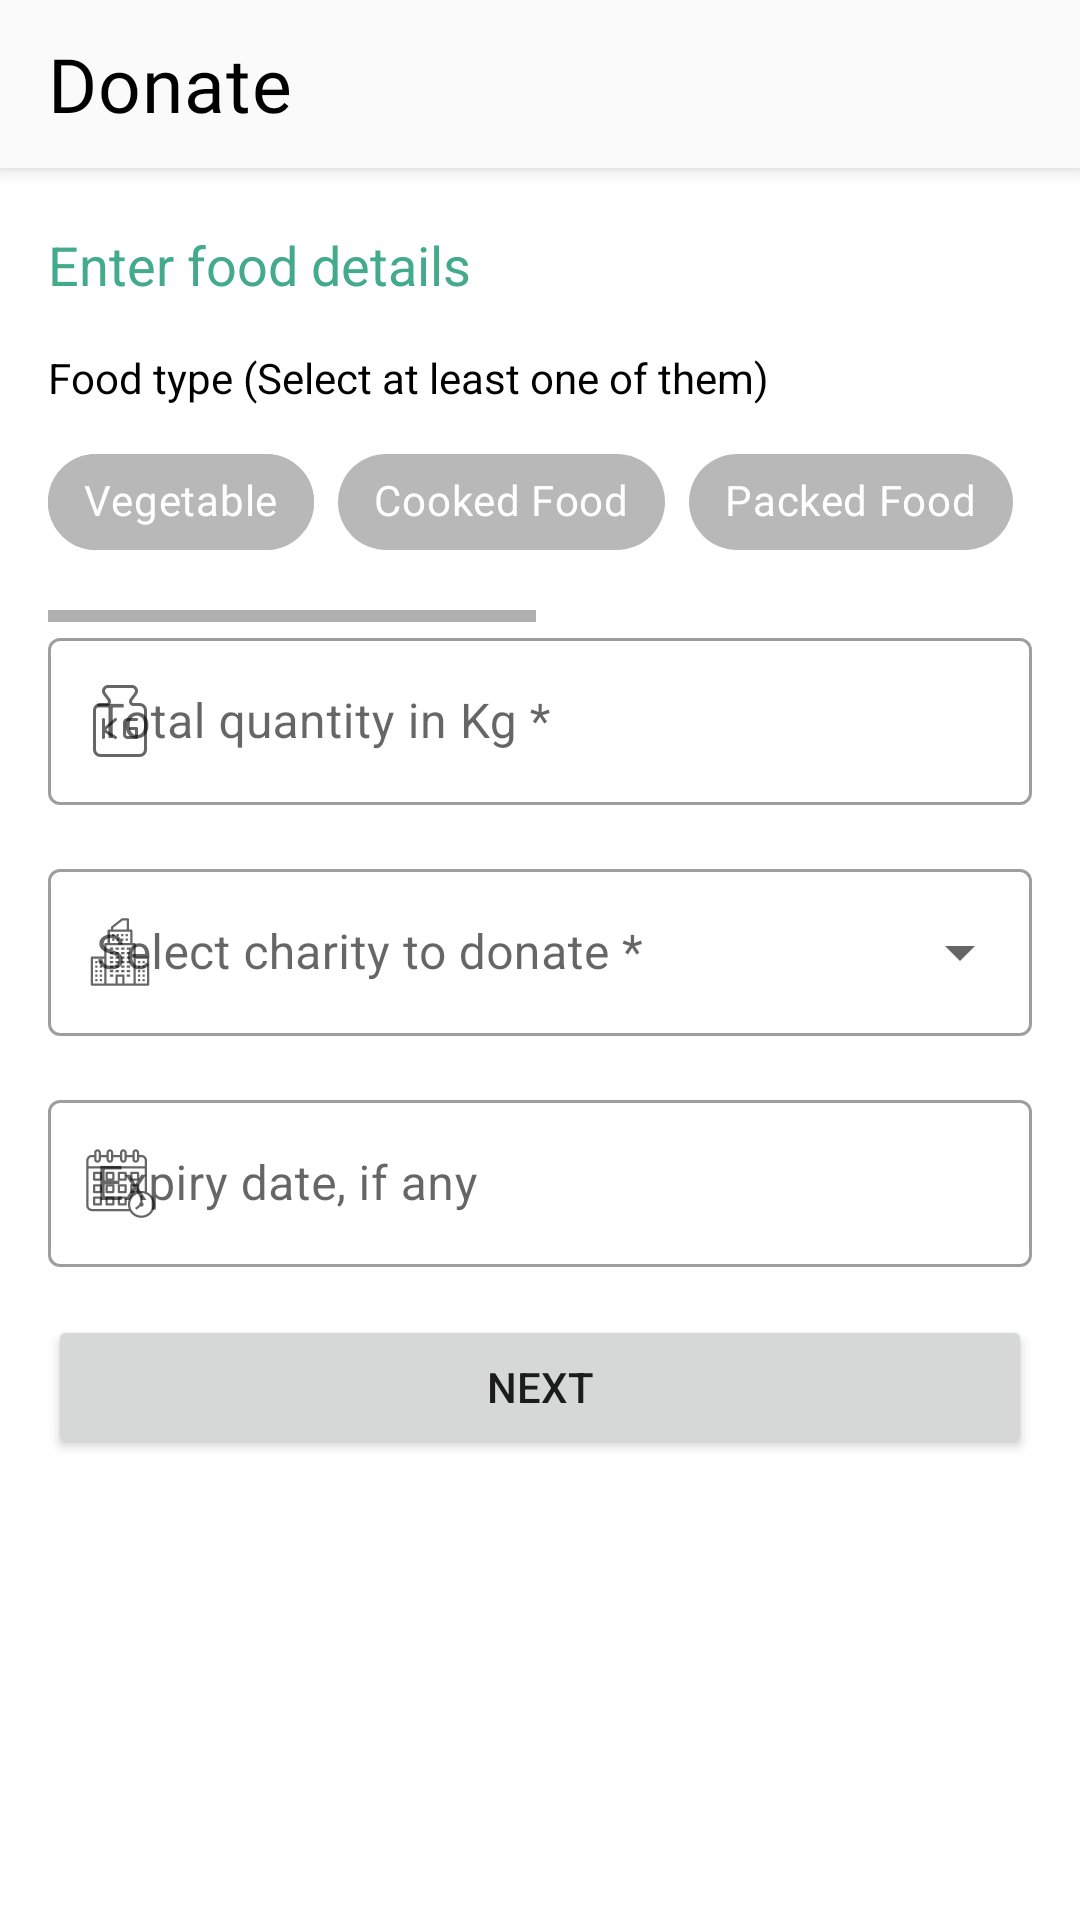

This screen was rendered from an Android layout file. Write that file and the resources it references.
<!-- AndroidManifest.xml: application theme Theme.Food_Donation_Dissertation -->
<!-- res/layout/fragment_donate.xml -->
<?xml version="1.0" encoding="utf-8"?>
<androidx.coordinatorlayout.widget.CoordinatorLayout xmlns:android="http://schemas.android.com/apk/res/android"
    xmlns:tools="http://schemas.android.com/tools"
    xmlns:app="http://schemas.android.com/apk/res-auto"
    android:layout_width="match_parent"
    android:layout_height="match_parent"
    tools:context=".donate.DonateFragment">

    
    <com.google.android.material.appbar.AppBarLayout
        android:layout_width="match_parent"
        android:layout_height="wrap_content"
        >
        <com.google.android.material.appbar.MaterialToolbar
            android:id="@+id/topAppBar"
            android:layout_width="match_parent"
            app:title="Donate"
            app:titleTextColor="@color/black"
            app:titleMarginTop="0dp"
            app:titleMarginBottom="0dp"
            app:titleTextAppearance="@style/TextAppearance.App.Headline6"
            android:layout_height="?attr/actionBarSize"
            style="@style/Widget.MaterialComponents.Toolbar.Primary"
            />
    </com.google.android.material.appbar.AppBarLayout>
    <androidx.core.widget.NestedScrollView
        android:layout_width="match_parent"
        android:layout_height="match_parent"
        android:layout_margin="16dp"
        >
        <RelativeLayout
            android:layout_width="match_parent"
            android:layout_height="wrap_content"
            android:layout_marginTop="50dp"
            >
            <LinearLayout
                android:id="@+id/llInst"
                android:layout_width="match_parent"
                android:layout_height="wrap_content"
                android:layout_marginBottom="8dp"
                android:orientation="vertical" >

                <TextView
                    android:layout_width="match_parent"
                    android:layout_height="wrap_content"
                    android:text="Enter food details "
                    android:textSize="18dp"
                    android:layout_marginTop="10dp"
                    android:layout_marginBottom="16dp"
                    android:textColor="@color/colorPrimary"
                    />
                <TextView
                    android:layout_width="match_parent"
                    android:layout_height="wrap_content"
                    android:text="Food type (Select at least one of them)"
                    android:textColor="@color/black"
                    />

            </LinearLayout>
            <HorizontalScrollView
            android:id="@+id/scrollView"
            android:layout_width="wrap_content"
            android:layout_height="wrap_content"
            android:layout_below="@+id/llInst"
            >
            <com.google.android.material.chip.ChipGroup
                android:id="@+id/chipGroup"
                android:layout_width="wrap_content"
                android:layout_height="wrap_content"
                android:layout_marginBottom="16dp"
                app:singleLine="true"
                >
                <com.google.android.material.chip.Chip
                    android:id="@+id/chip_vegetable"
                    style="@style/Widget.MaterialComponents.Chip.Filter"
                    android:layout_width="wrap_content"
                    android:layout_height="wrap_content"
                    app:chipBackgroundColor="@color/colorGrey"
                    android:textColor="@color/white"
                    app:chipStrokeColor="@color/colorGrey"
                    app:chipStrokeWidth="1dp"
                    app:checkedIconTint="@color/white"
                    android:text="Vegetable"/>
                <com.google.android.material.chip.Chip
                    android:id="@+id/chip_cookedFood"
                    style="@style/Widget.MaterialComponents.Chip.Filter"
                    android:layout_width="wrap_content"
                    android:layout_height="wrap_content"
                    app:chipBackgroundColor="@color/colorGrey"
                    android:textColor="@color/white"
                    app:checkedIconTint="@color/white"
                    android:text="Cooked Food"/>
                <com.google.android.material.chip.Chip
                    android:id="@+id/chip_packed_food"
                    style="@style/Widget.MaterialComponents.Chip.Filter"
                    android:layout_width="wrap_content"
                    android:layout_height="wrap_content"
                    app:chipBackgroundColor="@color/colorGrey"
                    android:textColor="@color/white"
                    app:checkedIconTint="@color/white"
                    android:text="Packed Food"/>
                <com.google.android.material.chip.Chip
                    android:id="@+id/chip_fruit"
                    style="@style/Widget.MaterialComponents.Chip.Filter"
                    android:layout_width="wrap_content"
                    android:layout_height="wrap_content"
                    app:chipBackgroundColor="@color/colorGrey"
                    android:textColor="@color/white"
                    app:checkedIconTint="@color/white"
                    android:text="Fruit"/>
                <com.google.android.material.chip.Chip
                    android:id="@+id/chip_grain_bean_rice"
                    style="@style/Widget.MaterialComponents.Chip.Filter"
                    android:layout_width="wrap_content"
                    android:layout_height="wrap_content"
                    app:chipBackgroundColor="@color/colorGrey"
                    android:textColor="@color/white"
                    app:checkedIconTint="@color/white"
                    android:text="Grain/Bean/Rice"/>
                <com.google.android.material.chip.Chip
                    android:id="@+id/chip_dairy"
                    style="@style/Widget.MaterialComponents.Chip.Filter"
                    android:layout_width="wrap_content"
                    android:layout_height="wrap_content"
                    app:chipBackgroundColor="@color/colorGrey"
                    android:textColor="@color/white"
                    app:checkedIconTint="@color/white"
                    android:text="Dairy"/>
                <com.google.android.material.chip.Chip
                    android:id="@+id/chip_others"
                    style="@style/Widget.MaterialComponents.Chip.Filter"
                    android:layout_width="wrap_content"
                    android:layout_height="wrap_content"
                    app:chipBackgroundColor="@color/colorGrey"
                    android:textColor="@color/white"
                    app:checkedIconTint="@color/white"
                    android:text="Others"/>

             </com.google.android.material.chip.ChipGroup>
        </HorizontalScrollView>

            <com.google.android.material.textfield.TextInputLayout
                android:id="@+id/tfEmail"
                android:layout_width="match_parent"
                android:layout_height="wrap_content"
                android:hint="Total quantity in Kg *"
                android:layout_marginBottom="16dp"
                app:startIconDrawable="@drawable/ic_measure_1_"
                android:layout_below="@+id/scrollView"
                style="@style/Widget.MaterialComponents.TextInputLayout.OutlinedBox">

                <com.google.android.material.textfield.TextInputEditText
                    android:id="@+id/edtQuantity"
                    android:layout_width="match_parent"
                    android:layout_height="wrap_content"
                    android:inputType="number"
                    />
            </com.google.android.material.textfield.TextInputLayout>

            <com.google.android.material.textfield.TextInputLayout
                android:id="@+id/tfCharity"
                android:layout_height="wrap_content"
                android:layout_width="match_parent"
                style="@style/Widget.MaterialComponents.TextInputLayout.OutlinedBox.ExposedDropdownMenu"
                android:layout_below="@+id/tfEmail"
                android:hint="Select charity to donate *"
                android:layout_marginBottom="16dp"
                app:startIconDrawable="@drawable/ic_organization"
                >
                <AutoCompleteTextView
                    android:id="@+id/actvCharity"
                    android:layout_width="match_parent"
                    android:layout_height="match_parent" />
            </com.google.android.material.textfield.TextInputLayout>
            <LinearLayout
                android:id="@+id/llDate"
                android:layout_width="match_parent"
                android:layout_height="wrap_content"
                android:layout_below="@+id/tfCharity"
                android:gravity="center"
                android:orientation="vertical" >

                <com.google.android.material.textfield.TextInputLayout
                    android:id="@+id/tfDate"
                    style="@style/Widget.MaterialComponents.TextInputLayout.OutlinedBox"
                    android:layout_width="match_parent"
                    android:layout_height="wrap_content"
                    android:hint="Expiry date, if any"

                    app:startIconDrawable="@drawable/ic_calendar">

                    <com.google.android.material.textfield.TextInputEditText
                        android:id="@+id/edtDate"
                        android:layout_width="match_parent"
                        android:layout_height="wrap_content"
                        android:clickable="true"
                        android:focusable="false"
                        android:longClickable="false"
                        android:editable="false"
                         />
                </com.google.android.material.textfield.TextInputLayout>
            </LinearLayout>
            <Button
                android:id="@+id/btnNext"
                android:layout_width="match_parent"
                android:layout_height="wrap_content"
                android:text="Next"
                android:layout_below="@+id/llDate"
                android:layout_marginTop="16dp" />
        </RelativeLayout>

    </androidx.core.widget.NestedScrollView>

</androidx.coordinatorlayout.widget.CoordinatorLayout>
<!-- resources referenced by this layout -->
<resources>
  <color name="black">#FF000000</color>
  <color name="colorGrey">#B8B8B8</color>
  <color name="colorPrimary">#43aa8b</color>
  <color name="white">#FFFFFFFF</color>
  <!-- drawable ic_calendar: vector/xml drawable (drawable, 3833 chars, omitted) -->
  <!-- drawable ic_measure_1_: vector/xml drawable (drawable, 2031 chars, omitted) -->
  <!-- drawable ic_organization: vector/xml drawable (drawable, 4967 chars, omitted) -->
  <style name="TextAppearance.App.Headline6" parent="TextAppearance.MaterialComponents.Headline6">
          <item name="fontFamily">@font/cronus_round</item>
          <item name="android:fontFamily">@font/cronus_round</item>
          <item name="android:textSize">25sp</item>
  
      </style>
  <style name="Theme.Food_Donation_Dissertation" parent="Theme.MaterialComponents.Light.NoActionBar">
          
          <item name="colorPrimary">@color/colorPrimary</item>
          <item name="colorPrimaryVariant">@color/colorPrimary</item>
          <item name="colorOnPrimary">@color/white</item>
          
          <item name="colorSecondary">@color/teal_200</item>
          <item name="colorSecondaryVariant">@color/colorWidget</item>
          <item name="colorOnSecondary">@color/black</item>
          
          <item name="android:statusBarColor" tools:targetApi="l">?attr/colorPrimaryVariant</item>
          
          <item name="toolbarStyle">@style/Widget.App.Toolbar</item>
          <item name="textAppearanceHeadline6">@style/TextAppearance.App.Headline6</item>
  
      </style>
  <color name="teal_200">#FF03DAC5</color>
  <color name="colorWidget">#4d908e</color>
  <style name="Widget.App.Toolbar" parent="Widget.MaterialComponents.Toolbar.Primary">
          <item name="materialThemeOverlay">@style/ThemeOverlay.App.Toolbar</item>
          <item name="titleTextAppearance">@style/TextAppearance.App.Headline6</item>
          <item name="subtitleTextAppearance">@style/TextAppearance.App.Subtitle1</item>
      </style>
  <style name="ThemeOverlay.App.Toolbar" parent="">
          <item name="colorPrimary">@color/backGroundWhite</item>
      </style>
  <style name="TextAppearance.App.Subtitle1" parent="TextAppearance.MaterialComponents.Subtitle1">
          <item name="fontFamily">@font/roboto_regular</item>
          <item name="android:fontFamily">@font/roboto_regular</item>
          <item name="android:textSize">13sp</item>
  
  
      </style>
  <color name="backGroundWhite">#FAFAFA</color>
</resources>
